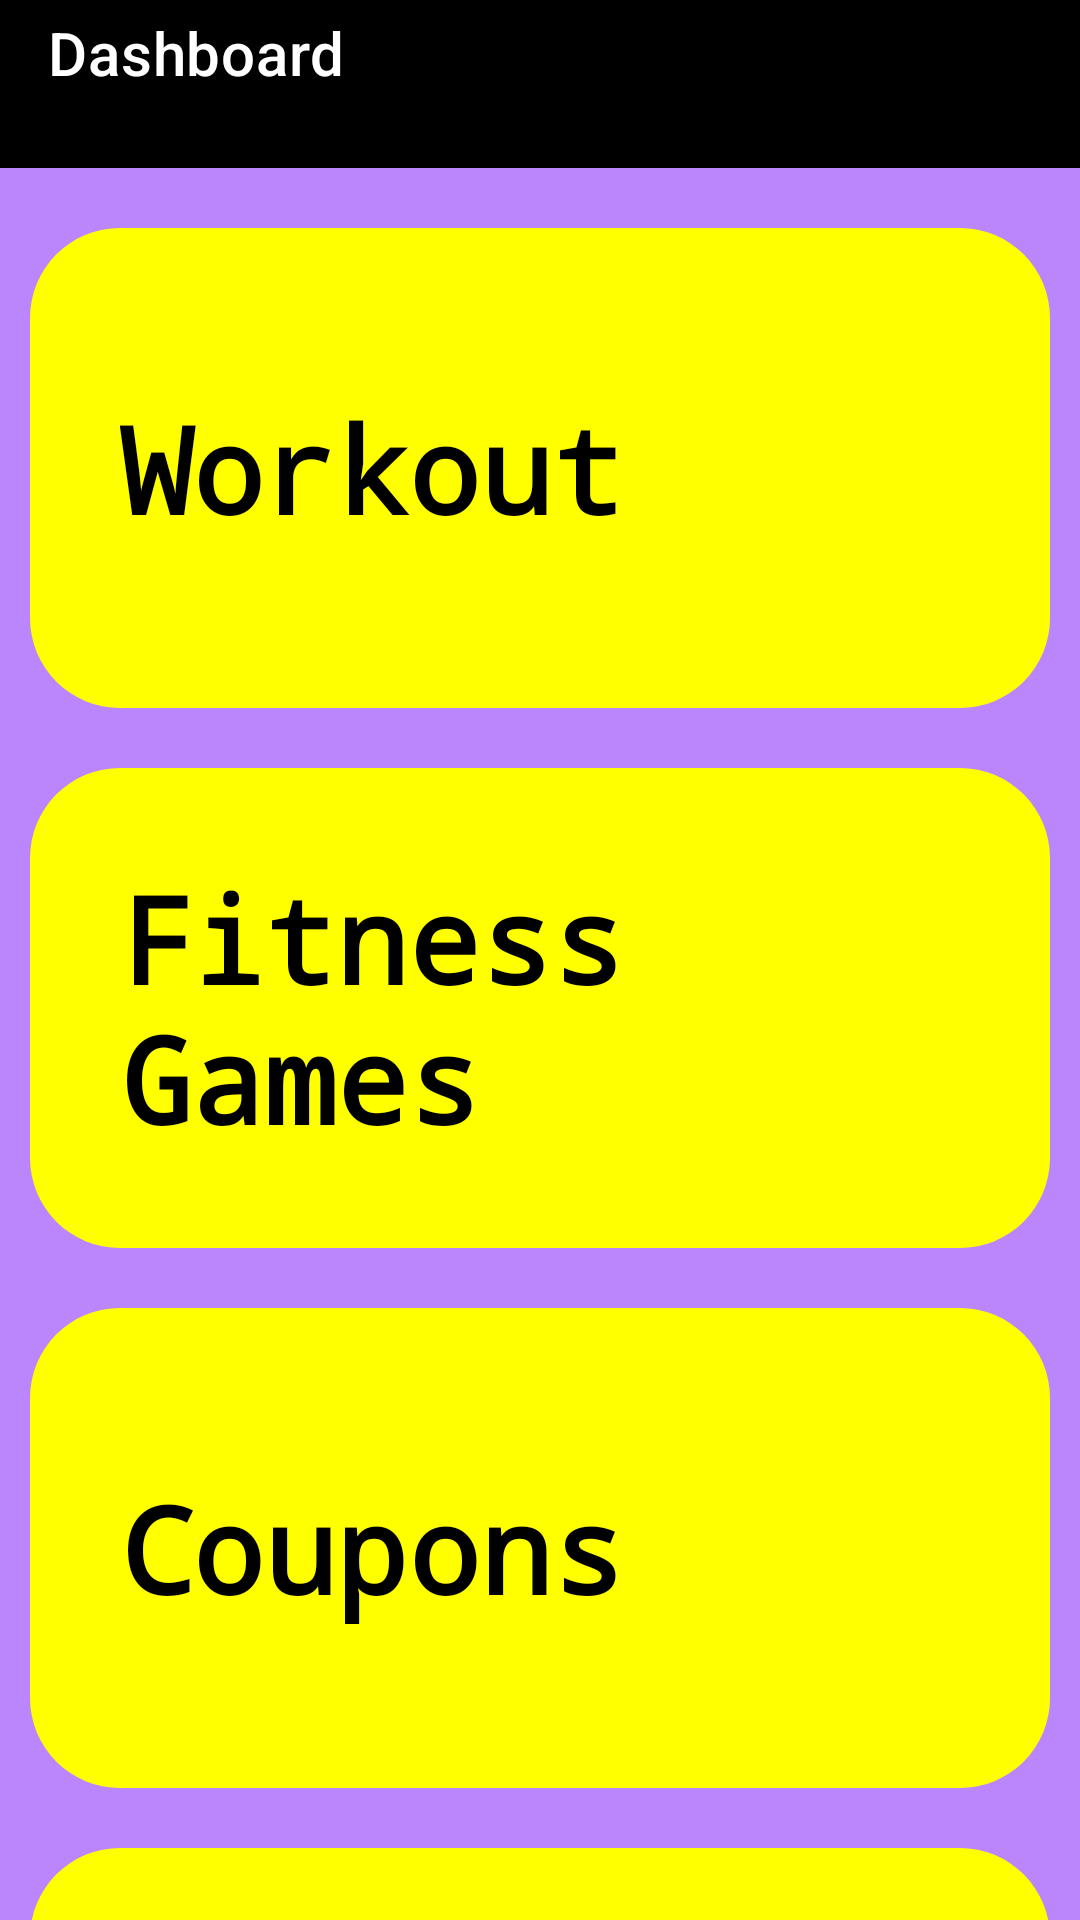

Layout XML and referenced resources for this Android screen:
<!-- AndroidManifest.xml: application theme Theme.RewardingFitnessApp -->
<!-- res/layout/activity_main.xml -->
<?xml version="1.0" encoding="utf-8"?>
<LinearLayout xmlns:android="http://schemas.android.com/apk/res/android"
    xmlns:app="http://schemas.android.com/apk/res-auto"
    xmlns:tools="http://schemas.android.com/tools"
    android:layout_width="match_parent"
    android:layout_height="match_parent"
    android:background="@color/purple_200"
    android:orientation="vertical"
    tools:context=".MainActivity">



    <androidx.appcompat.widget.Toolbar
        android:layout_width="match_parent"
        android:layout_height="?attr/actionBarSize"
        android:background="@color/black"
        android:textAlignment="textEnd"
        android:theme="@style/Widget.MaterialComponents.BottomAppBar.Colored"
        app:title="Dashboard"
        app:titleTextColor="@color/white"
        android:gravity="end" />

    <ScrollView
        android:layout_width="fill_parent"
        android:layout_height="fill_parent"
        android:scrollbars="none"


        >


        <LinearLayout
            android:layout_width="fill_parent"
            android:layout_height="wrap_content"
            android:layout_marginTop="10dp"
            android:orientation="vertical">




            <LinearLayout
                android:onClick="Workout"
                android:layout_width="fill_parent"
                android:layout_height="wrap_content"
                android:layout_margin="10dp"
                android:layout_marginTop="15dp"
                android:background="@drawable/background"
                android:orientation="vertical"
                >


                <LinearLayout
                    android:layout_width="fill_parent"
                    android:layout_height="160dp"
                    android:gravity="center"
                    android:layout_gravity="center"
                    android:orientation="horizontal"

                    >



                    <LinearLayout
                        android:layout_width="fill_parent"
                        android:layout_height="wrap_content"
                        android:layout_weight="1"
                        android:orientation="vertical"
                        >


                        <TextView
                            android:layout_width="512dp"
                            android:layout_height="wrap_content"
                            android:fontFamily="monospace"
                            android:padding="30dp"
                            android:text="Workout"
                            android:textColor="@color/black"
                            android:textSize="40dp"
                            android:textStyle="bold" />







                    </LinearLayout>


                </LinearLayout>








            </LinearLayout>           <LinearLayout
            android:onClick="FitnessGames"
            android:layout_width="fill_parent"
            android:layout_height="wrap_content"
            android:layout_margin="10dp"
            android:layout_marginTop="15dp"
            android:background="@drawable/background"
            android:orientation="vertical"
            >


            <LinearLayout
                android:layout_width="fill_parent"
                android:layout_height="160dp"
                android:gravity="center"
                android:layout_gravity="center"
                android:orientation="horizontal"

                >



                <LinearLayout
                    android:layout_width="fill_parent"
                    android:layout_height="wrap_content"
                    android:layout_weight="1"
                    android:orientation="vertical"
                    >




                    <TextView
                        android:layout_width="wrap_content"
                        android:layout_height="wrap_content"
                        android:fontFamily="monospace"
                        android:padding="30dp"
                        android:text="Fitness Games"
                        android:textSize="40dp"
                        android:textColor="@color/black"
                        android:textStyle="bold"
                        />







                </LinearLayout>


            </LinearLayout>








        </LinearLayout>
            <LinearLayout
                android:onClick="Coupons"
                android:layout_width="fill_parent"
                android:layout_height="wrap_content"
                android:layout_margin="10dp"
                android:layout_marginTop="15dp"
                android:background="@drawable/background"
                android:orientation="vertical"
                >


                <LinearLayout
                    android:layout_width="fill_parent"
                    android:layout_height="160dp"
                    android:gravity="center"
                    android:layout_gravity="center"
                    android:orientation="horizontal"

                    >



                    <LinearLayout
                        android:layout_width="fill_parent"
                        android:layout_height="wrap_content"
                        android:layout_weight="1"
                        android:orientation="vertical"
                        >


                        <TextView
                            android:layout_width="318dp"
                            android:layout_height="wrap_content"
                            android:fontFamily="monospace"
                            android:padding="30dp"
                            android:text="Coupons"
                            android:textColor="@color/black"
                            android:textSize="40dp"
                            android:textStyle="bold" />







                    </LinearLayout>


                </LinearLayout>








            </LinearLayout>
            <LinearLayout
                android:onClick="Discounts"
                android:layout_width="fill_parent"
                android:layout_height="wrap_content"
                android:layout_margin="10dp"
                android:layout_marginTop="15dp"
                android:background="@drawable/background"
                android:orientation="vertical"
                >


                <LinearLayout
                    android:layout_width="fill_parent"
                    android:layout_height="160dp"
                    android:gravity="center"
                    android:layout_gravity="center"
                    android:orientation="horizontal"

                    >



                    <LinearLayout
                        android:layout_width="fill_parent"
                        android:layout_height="wrap_content"
                        android:layout_weight="1"
                        android:orientation="vertical"
                        >


                        <TextView
                            android:layout_width="match_parent"
                            android:layout_height="wrap_content"
                            android:fontFamily="monospace"
                            android:padding="30dp"
                            android:text="Discounts"
                            android:textColor="@color/black"
                            android:textSize="40dp"
                            android:textStyle="bold" />








                    </LinearLayout>


                </LinearLayout>








            </LinearLayout>
        </LinearLayout>























    </ScrollView>





</LinearLayout>
<!-- resources referenced by this layout -->
<resources>
  <!-- drawable background (drawable) -->
  <?xml version="1.0" encoding="utf-8"?>
  <shape xmlns:android="http://schemas.android.com/apk/res/android">
      <corners android:radius="30dp"/>
      <gradient android:startColor="#FFFF00" android:endColor="#FFFF00" android:angle="0"/>
  
  </shape>
  <style name="Theme.RewardingFitnessApp" parent="Theme.MaterialComponents.DayNight.DarkActionBar">
          
          <item name="colorPrimary">@color/purple_500</item>
          <item name="colorPrimaryVariant">@color/purple_700</item>
          <item name="colorOnPrimary">@color/white</item>
          
          <item name="colorSecondary">@color/teal_200</item>
          <item name="colorSecondaryVariant">@color/teal_700</item>
          <item name="colorOnSecondary">@color/black</item>
          
          <item name="android:statusBarColor" tools:targetApi="l">?attr/colorPrimaryVariant</item>
          
      </style>
  <!-- not gathered from this repository: default colours our renderer supplied (Android Studio template values) -->
  <color name="purple_200">#FFBB86FC</color>
  <color name="purple_500">#FF6200EE</color>
  <color name="purple_700">#FF3700B3</color>
  <color name="teal_200">#FF03DAC5</color>
  <color name="teal_700">#FF018786</color>
  <color name="black">#FF000000</color>
  <color name="white">#FFFFFFFF</color>
</resources>
